Labelled photos from "trainData", an image-classification folder in ketann26/Automatic-Circuit-Recognition. The possible labels are: diode, resistor, inductor.

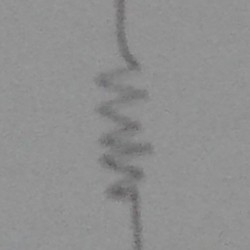
Label: resistor

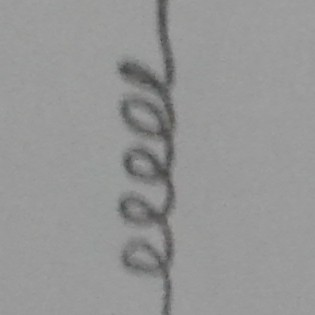
Label: inductor

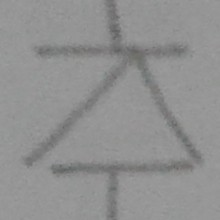
Label: diode

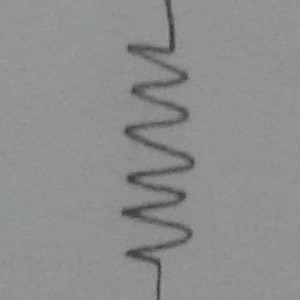
Label: resistor

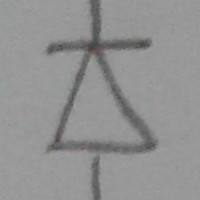
Label: diode

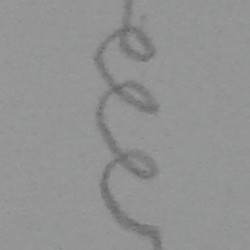
Label: inductor
